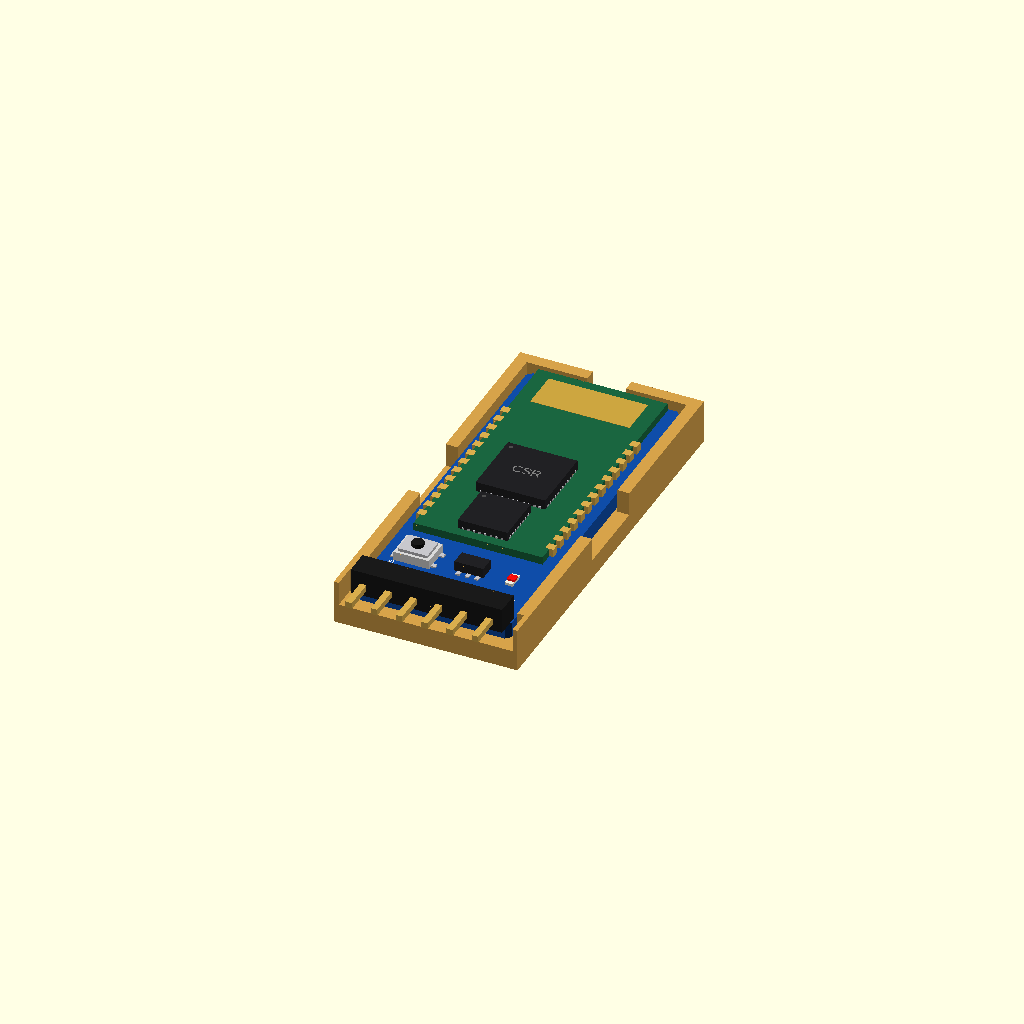
Cell 1: rendered with the file's own defaults.
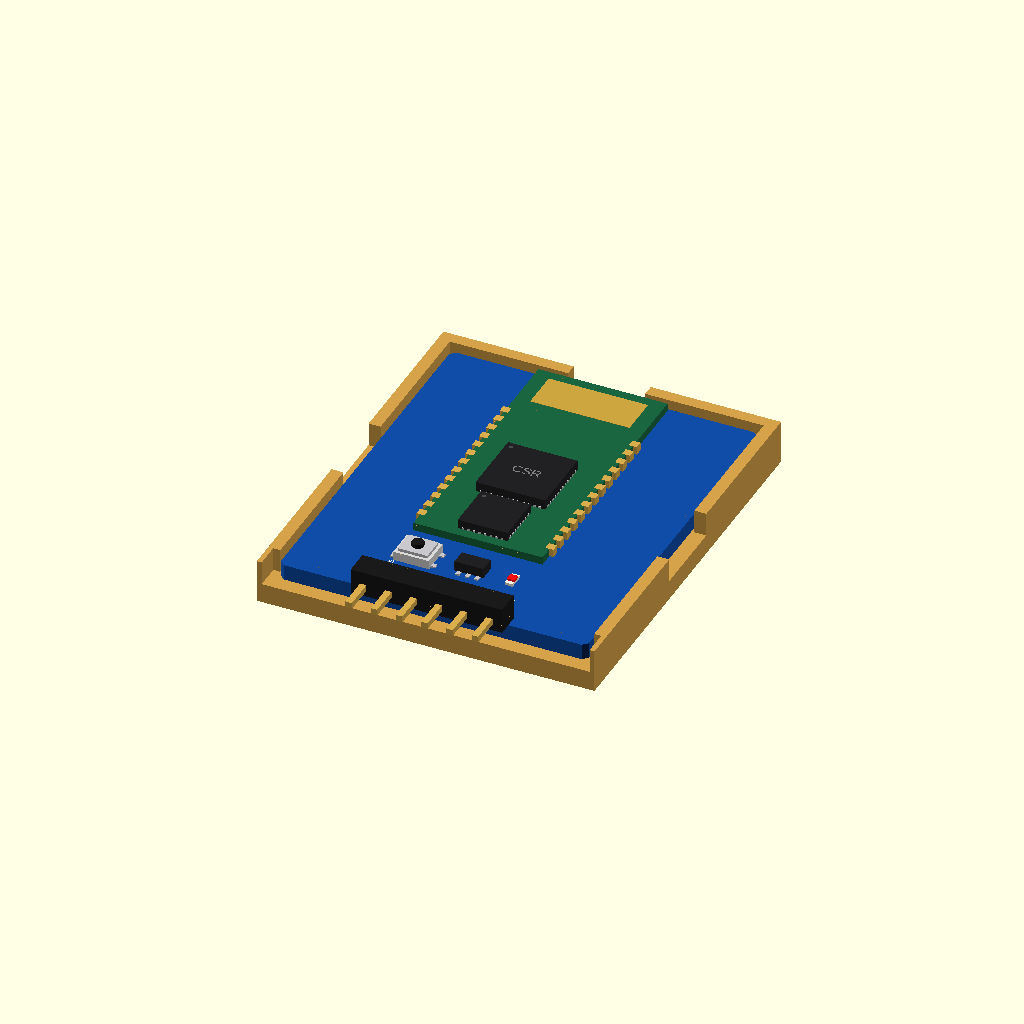
Cell 2: the same model with b_w = 31.
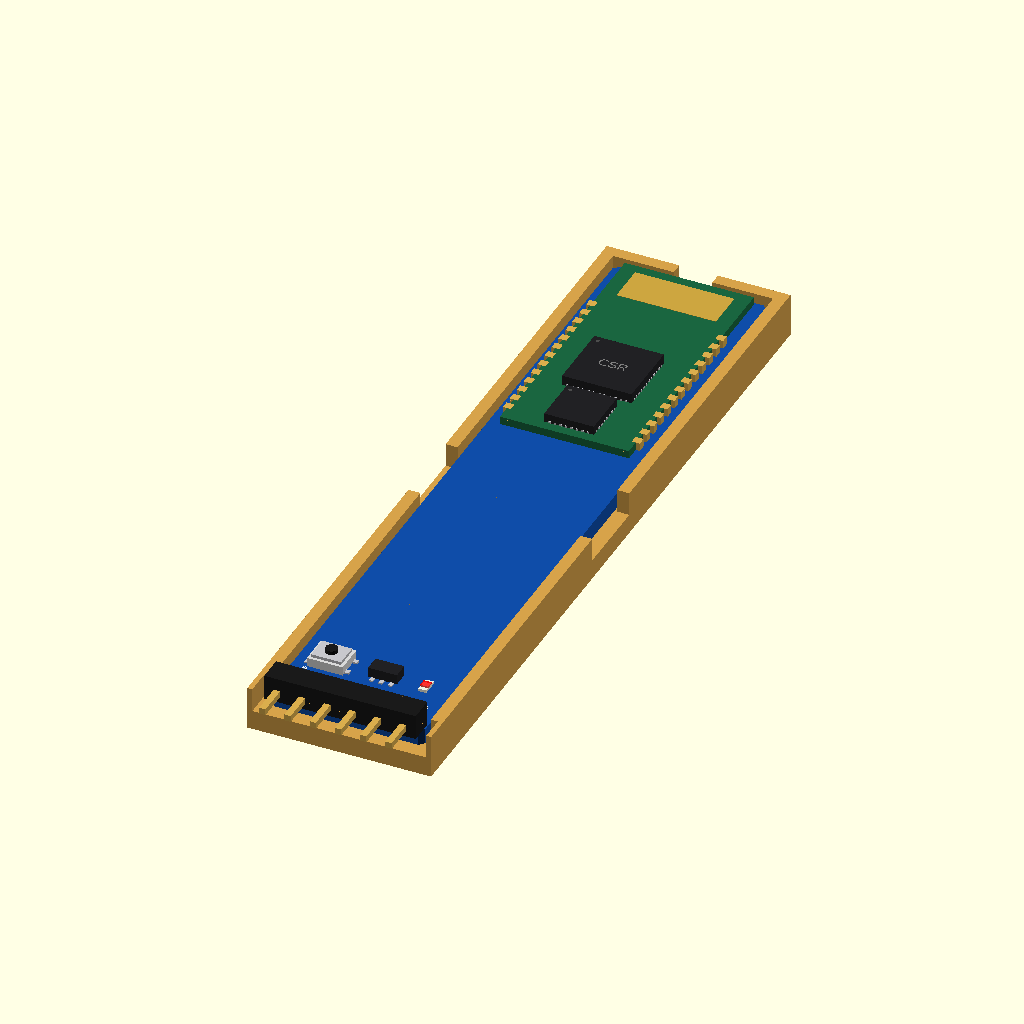
Cell 3 — b_l set to 74.6, the other parameters unchanged.
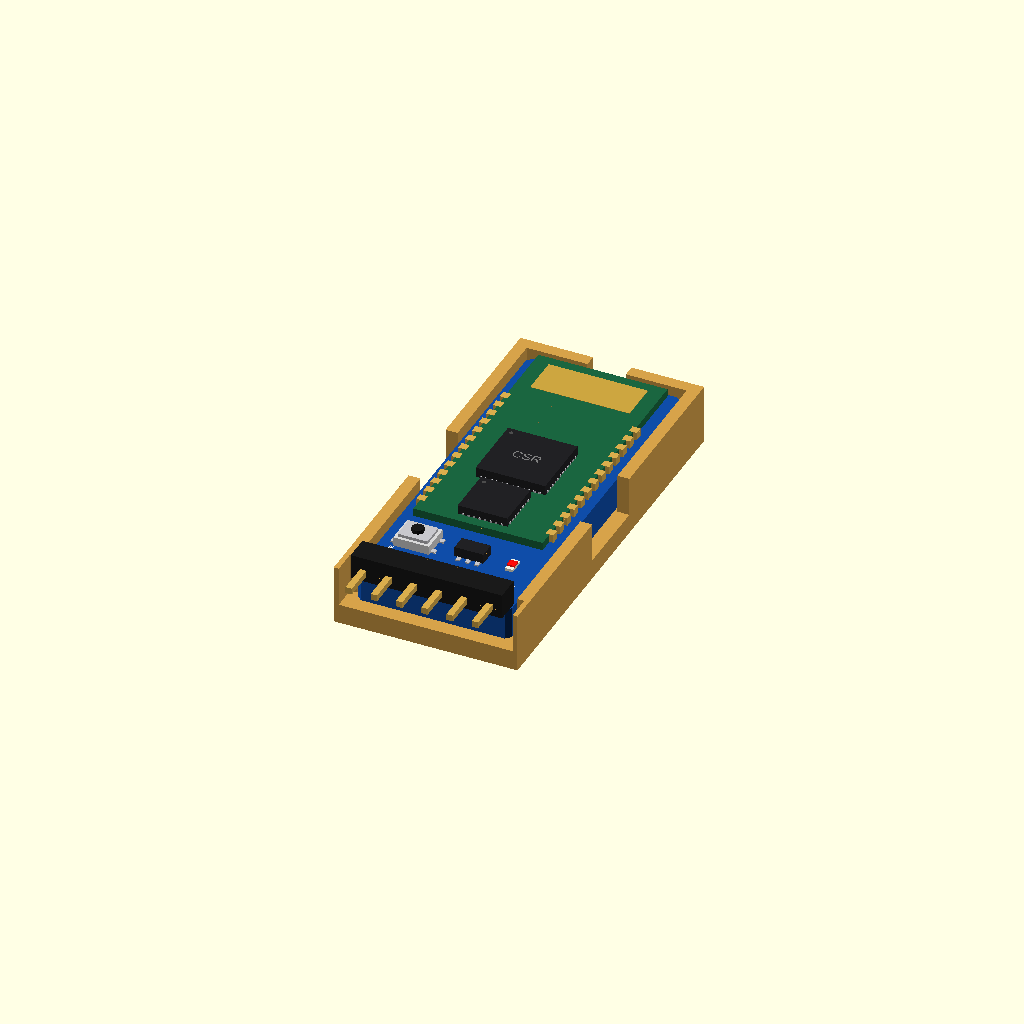
Cell 4: the same model with b_t = 3.2.
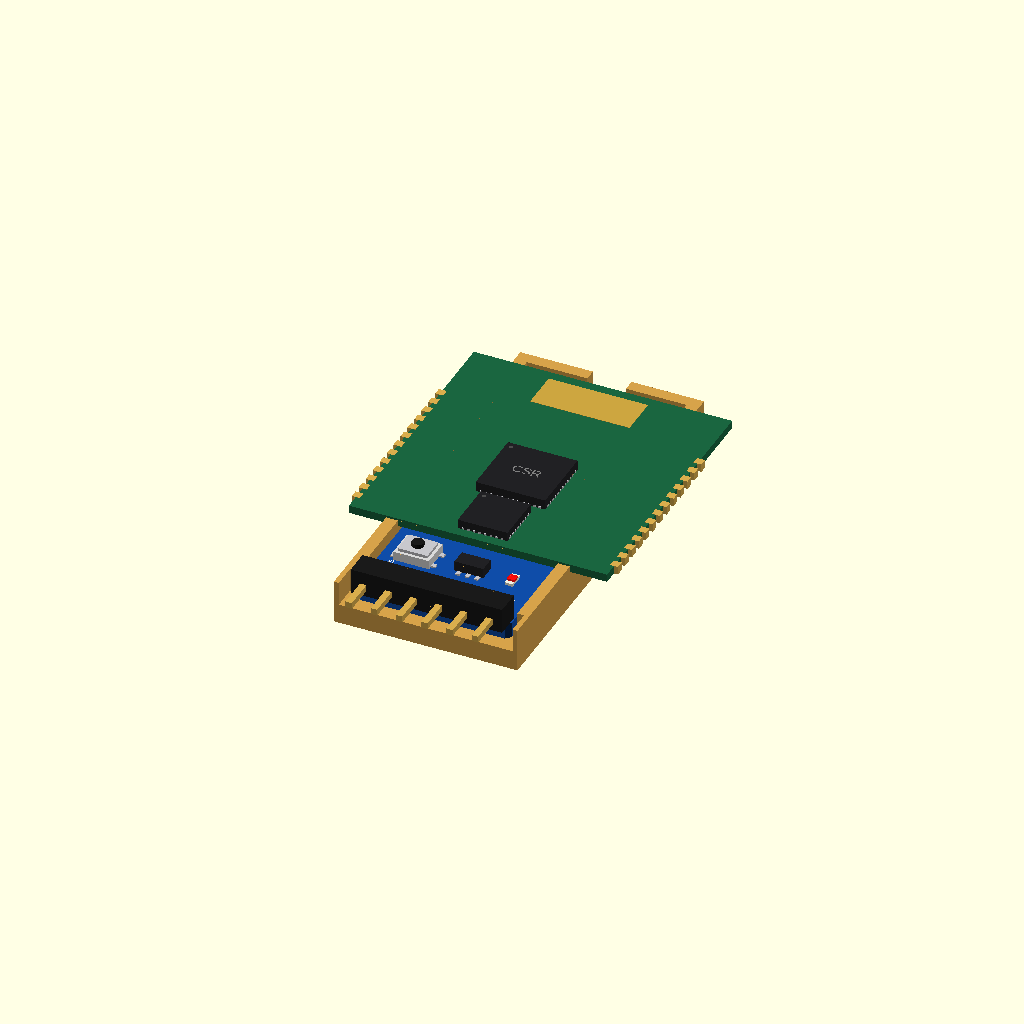
Cell 5: the same model with m_w = 26.
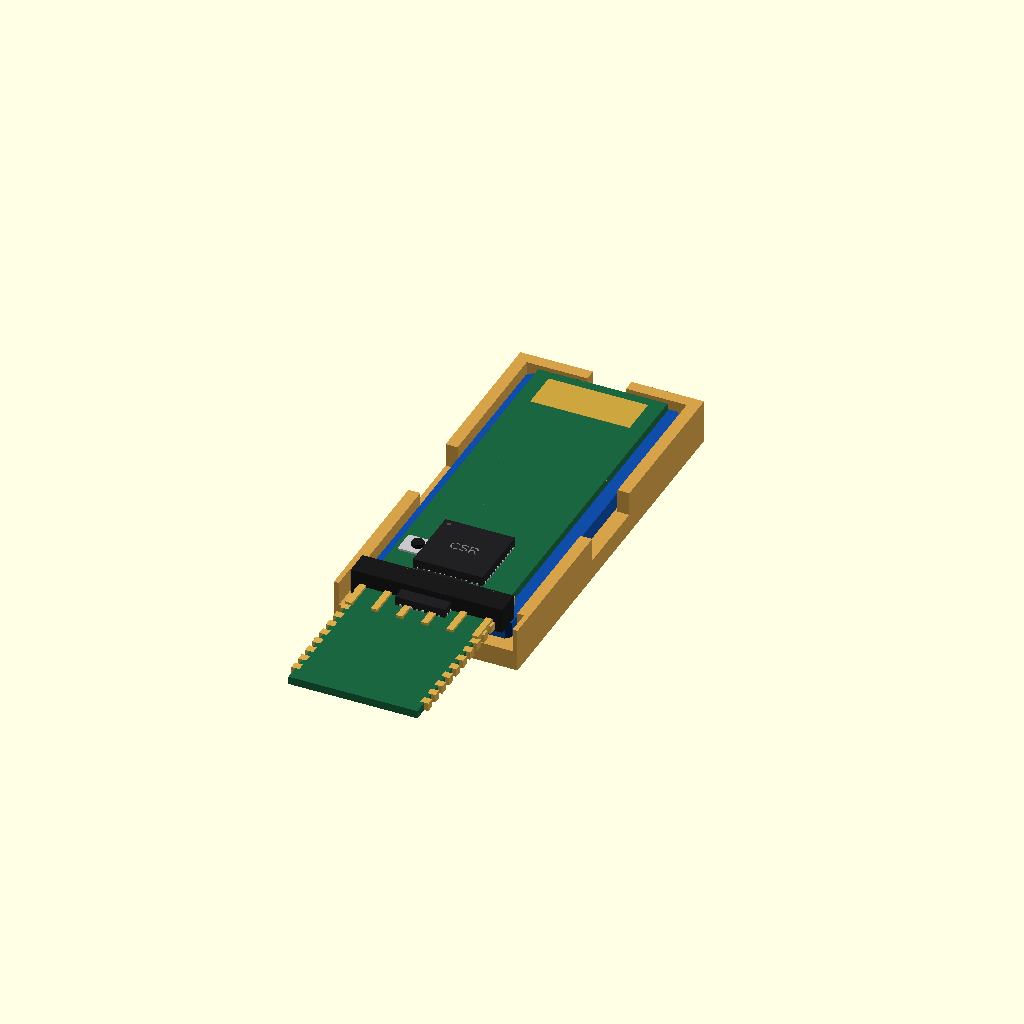
Cell 6: the same model with m_l = 54.
All cells are drawn from one camera (rotation 55°, 0°, 25°, orthographic, colour scheme Cornfield), so only the parameter changes between them.
Source of the model, modules/hc05.scad:
// HC-05 Bluetooth serial module on its blue backplane (6 pins at one end:
// STATE RXD TXD GND VCC EN, a small button, the green HC-05 board on top).
//
//   use <partbin/modules/hc05.scad>
//
//   hc05();                     the module, with its parts
//   hc05(headers = "none");     without the header ("angle" = default; pins point -y)
//   hc05_holder();              ledge and low walls, open at the pin end
//   hc05_size()                 [width, length, pcb thickness]
//
// Where it sits: parts up, the board centred on x = y = 0, its underside at
// z = 0, the pins at the bottom end (-y), the antenna at the top. Keep the
// antenna end away from metal.

use <../lib/parts.scad>
use <../lib/breakout.scad>
use <../lib/display.scad>

// ------------------------------------------------------------------- typical
b_w      = 15.5;    // backplane width (x)
b_l      = 37.3;    // backplane length (y)
b_t      = 1.6;
m_w      = 13.0;    // the green HC-05 board on it
m_l      = 27.0;
m_t      = 0.8;
pins_y   = -b_l / 2 + 1.5;
pins     = ["STATE", "RXD", "TXD", "GND", "VCC", "EN"];

function hc05_size() = [b_w, b_l, b_t];
function hc05_height() = b_t + 1.2 + m_t + 1.0;

module hc05(detail = true, headers = "angle") {
    pcb([b_w, b_l], b_t, [for (i = [0:5]) [(i - 2.5) * 2.54, pins_y, 1.0, 1.6]], c_pcb_blue(), 0.5);
    // the HC-05 board, soldered flat by its edge pads
    translate([0, b_l / 2 - m_l / 2 - 0.5, b_t + 0.2]) {
        color([0.10, 0.40, 0.25]) translate([-m_w / 2, -m_l / 2, 0]) cube([m_w, m_l, m_t]);
        if (detail) translate([0, 0, m_t]) {
            translate([0, -3, 0]) qfn(7, 1.0, 12, label = "CSR");
            translate([0, -10, 0]) qfn(5, 0.9, 8);
            color([0.8, 0.65, 0.25]) translate([-5, m_l / 2 - 5, 0]) cube([10, 4, 0.03]);   // PCB antenna
        }
        color(c_gold()) for (s = [-1, 1], i = [0:12]) translate([s * (m_w / 2) - 0.4, -m_l / 2 + 1.5 + i * 1.5, -0.01]) cube([0.8, 0.8, m_t + 0.02]);
    }
    if (detail) translate([0, 0, b_t]) {
        translate([-4.5, -b_l / 2 + 6.5, 0]) smd_button([3.6, 3.0], 1.2, 0.4, 1.2);
        translate([1, -b_l / 2 + 6.5, 0]) sot23(5);
        translate([5, -b_l / 2 + 6.5, 0]) smd_led("0603", "red", 90);
        for (i = [0:5]) translate([(i - 2.5) * 2.54, pins_y + 1.5, 0]) silk(pins[i], 0.45, "left", rot = 90);
    }
    if (headers == "angle") translate([0, pins_y, b_t]) rotate([0, 0, -90]) pin_header_angle(6, 6);
}

module hc05_holder(h = 2) {
    difference() {
        edge_holder([b_w, b_l], b_t, h, 1.5);
        translate([-b_w / 2 - 1, -b_l / 2 - 5, -0.01]) cube([b_w + 2, 6, 10]);
    }
}

show = "demo";  // demo | board | holder
if (show == "board") hc05();
else if (show == "holder") color("#d6a24a") hc05_holder();
else { hc05(); color("#d6a24a") hc05_holder(); }
Customizer parameters (derived from the source; name, type, default, range or options):
b_w: number, default 15.5
b_l: number, default 37.3
b_t: number, default 1.6
m_w: number, default 13
m_l: number, default 27
m_t: number, default 0.8
